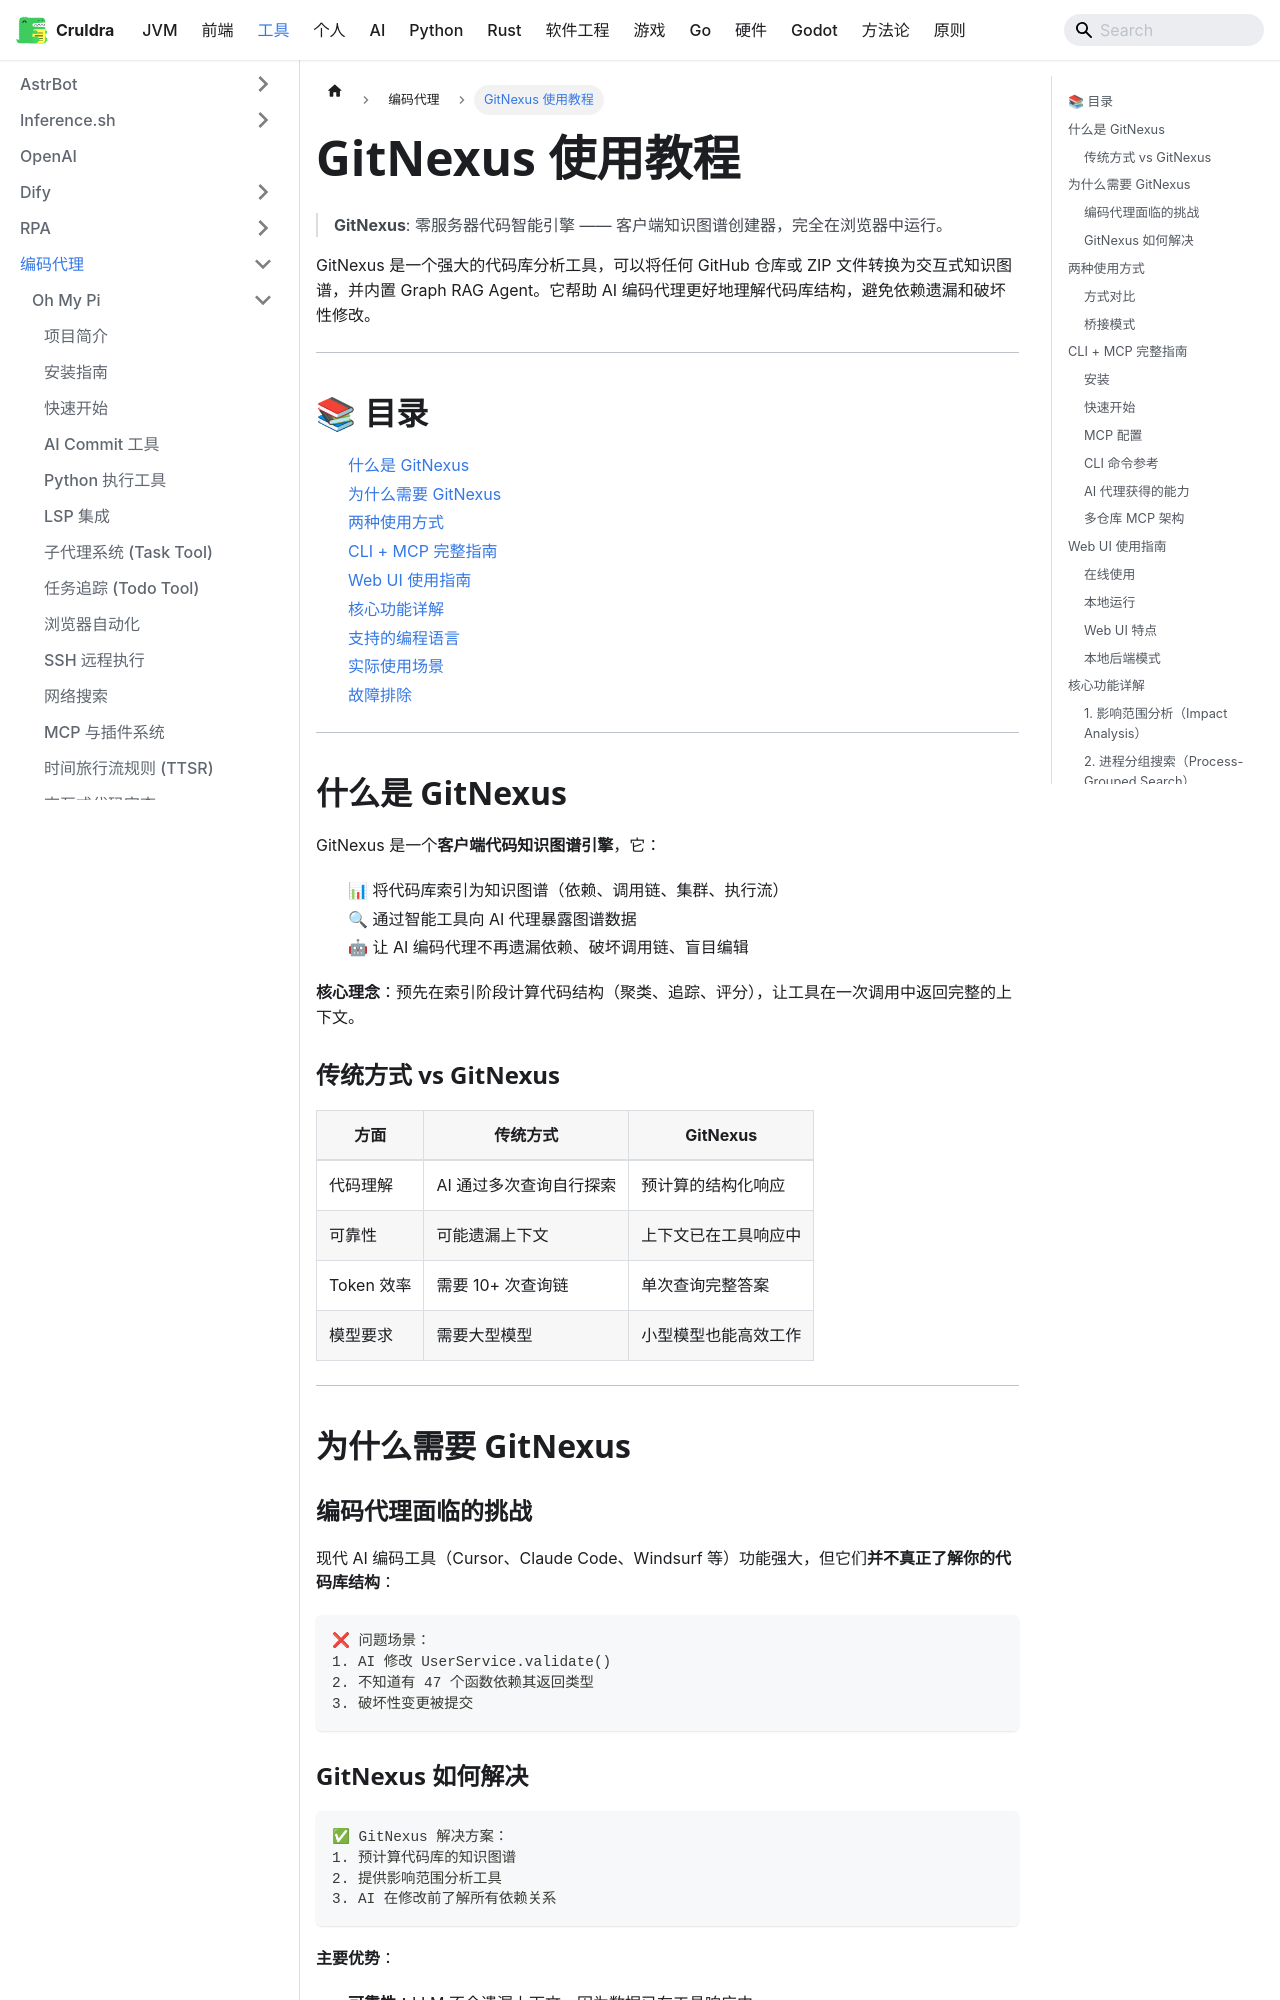

repository: cruldra/notes3 · page: docs/Tools/编码代理/GitNexus.html · generator: docusaurus

# GitNexus 使用教程

> **GitNexus**: 零服务器代码智能引擎 —— 客户端知识图谱创建器，完全在浏览器中运行。

GitNexus 是一个强大的代码库分析工具，可以将任何 GitHub 仓库或 ZIP 文件转换为交互式知识图谱，并内置 Graph RAG Agent。它帮助 AI 编码代理更好地理解代码库结构，避免依赖遗漏和破坏性修改。

---

## 📚 目录

1. [什么是 GitNexus](#什么是-gitnexus)
2. [为什么需要 GitNexus](#为什么需要-gitnexus)
3. [两种使用方式](#两种使用方式)
4. [CLI + MCP 完整指南](#cli--mcp-完整指南)
5. [Web UI 使用指南](#web-ui-使用指南)
6. [核心功能详解](#核心功能详解)
7. [支持的编程语言](#支持的编程语言)
8. [实际使用场景](#实际使用场景)
9. [故障排除](#故障排除)

---

## 什么是 GitNexus

GitNexus 是一个**客户端代码知识图谱引擎**，它：

- 📊 将代码库索引为知识图谱（依赖、调用链、集群、执行流）
- 🔍 通过智能工具向 AI 代理暴露图谱数据
- 🤖 让 AI 编码代理不再遗漏依赖、破坏调用链、盲目编辑

**核心理念**：预先在索引阶段计算代码结构（聚类、追踪、评分），让工具在一次调用中返回完整的上下文。

### 传统方式 vs GitNexus

| 方面 | 传统方式 | GitNexus |
|------|---------|----------|
| 代码理解 | AI 通过多次查询自行探索 | 预计算的结构化响应 |
| 可靠性 | 可能遗漏上下文 | 上下文已在工具响应中 |
| Token 效率 | 需要 10+ 次查询链 | 单次查询完整答案 |
| 模型要求 | 需要大型模型 | 小型模型也能高效工作 |

---

## 为什么需要 GitNexus

### 编码代理面临的挑战

现代 AI 编码工具（Cursor、Claude Code、Windsurf 等）功能强大，但它们**并不真正了解你的代码库结构**：

```
❌ 问题场景：
1. AI 修改 UserService.validate()
2. 不知道有 47 个函数依赖其返回类型
3. 破坏性变更被提交
```

### GitNexus 如何解决

```
✅ GitNexus 解决方案：
1. 预计算代码库的知识图谱
2. 提供影响范围分析工具
3. AI 在修改前了解所有依赖关系
```

**主要优势**：
- **可靠性**：LLM 不会遗漏上下文，因为数据已在工具响应中
- **Token 效率**：无需 10 次查询链来理解一个函数
- **模型民主化**：工具承担了繁重工作，小型 LLM 也能胜任

---

## 两种使用方式

GitNexus 提供两种互补的使用方式：
